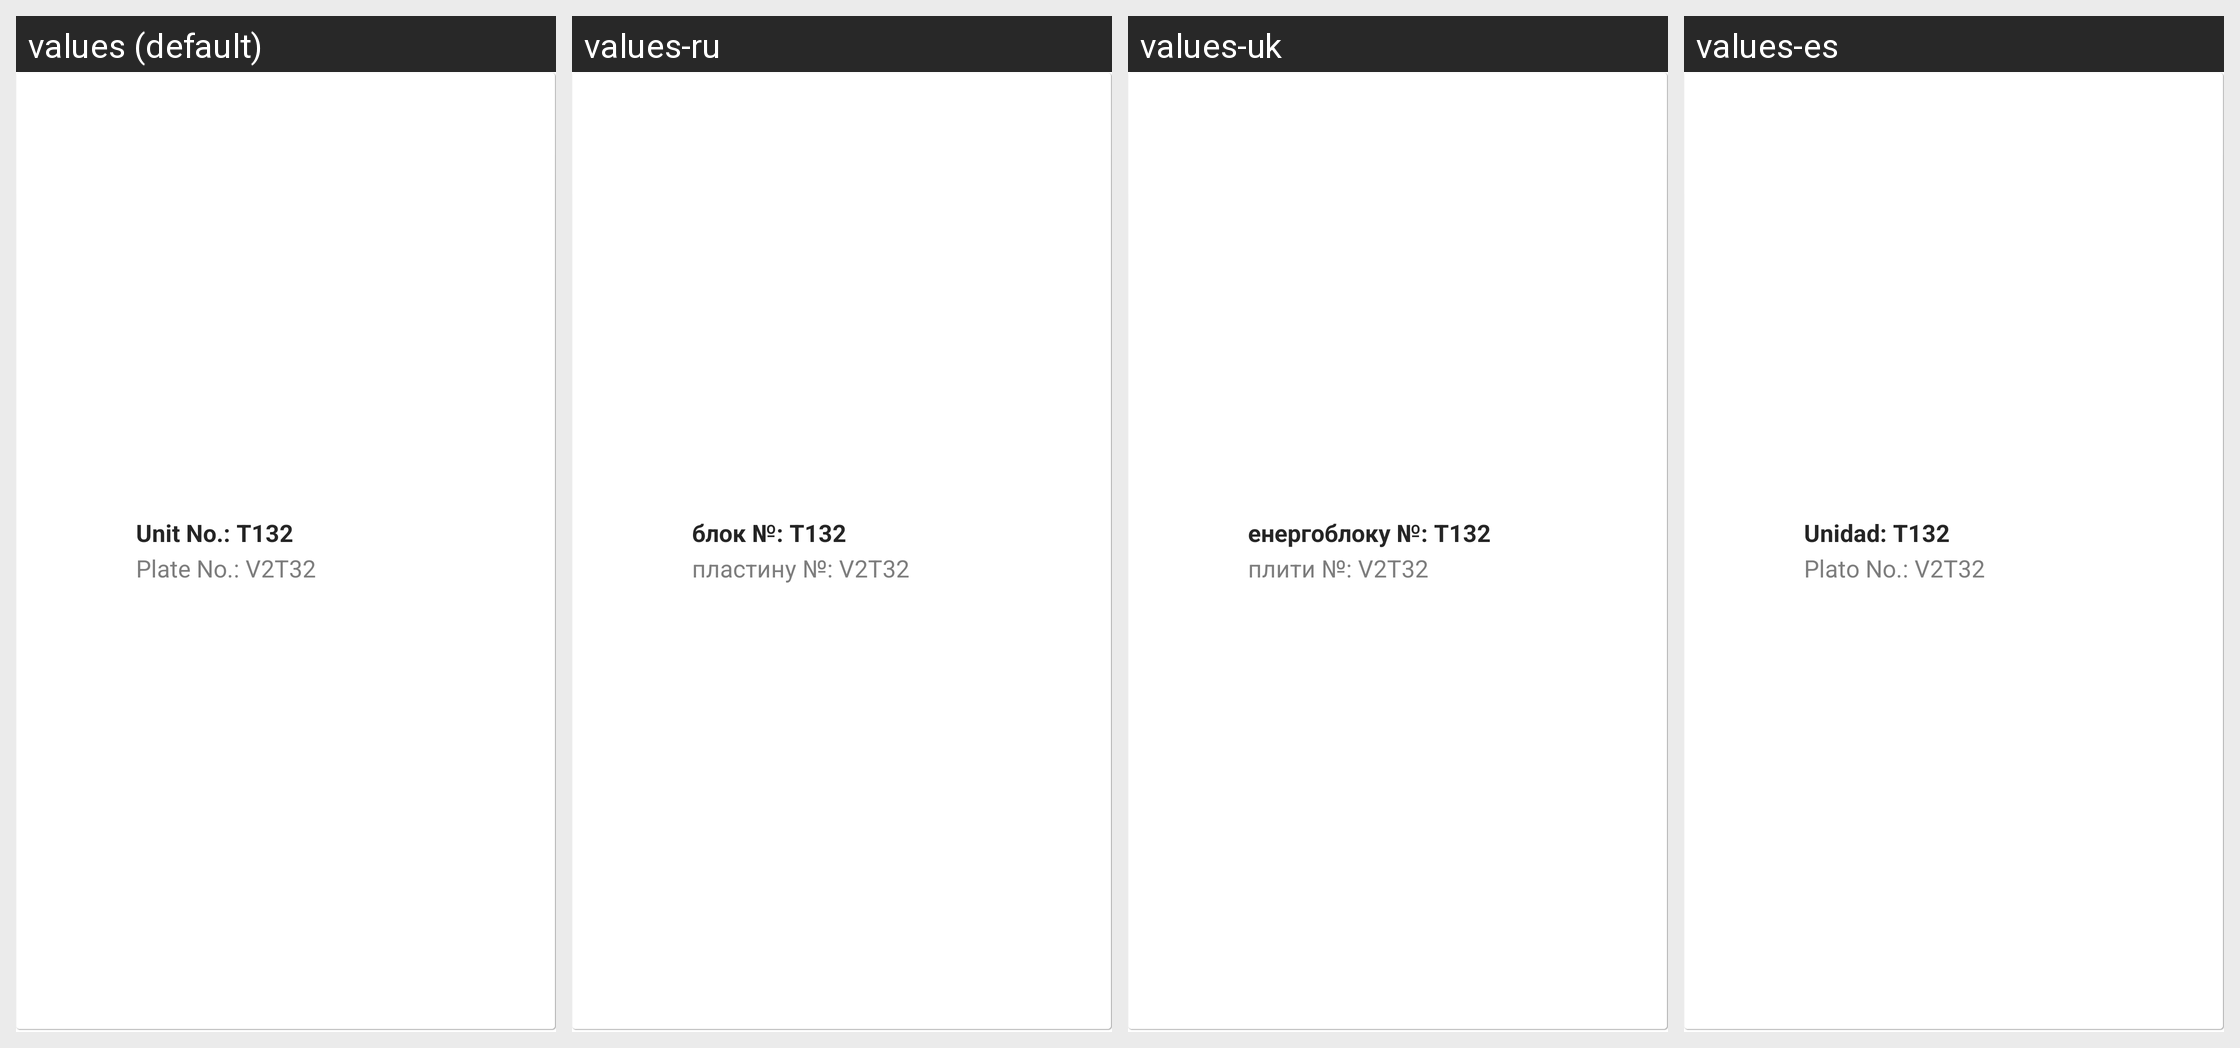

Translations of the strings shown on this Android screen, per locale in the grid:
Android screen res/layout/trailer_row_layout.xml rendered under 4 locales, left to right: values (default), values-ru, values-uk, values-es. Device: Nexus 5 (rendered at 1080×1920; each locale shown at half size, 540×960, under a caption strip naming it); theme AppTheme.
Other locales in the repository, not shown: values-fr, values-zh.
Strings drawn on this screen, with the default value and each locale's value (text and hints the layout hard-codes, and strings that could not be matched under every locale, appear in the picture but are not listed):

unit_no
  values: Unit No.
  values-ru: блок №
  values-uk: енергоблоку №
  values-es: Unidad

plate_no
  values: Plate No.
  values-ru: пластину №
  values-uk: плити №
  values-es: Plato No.
